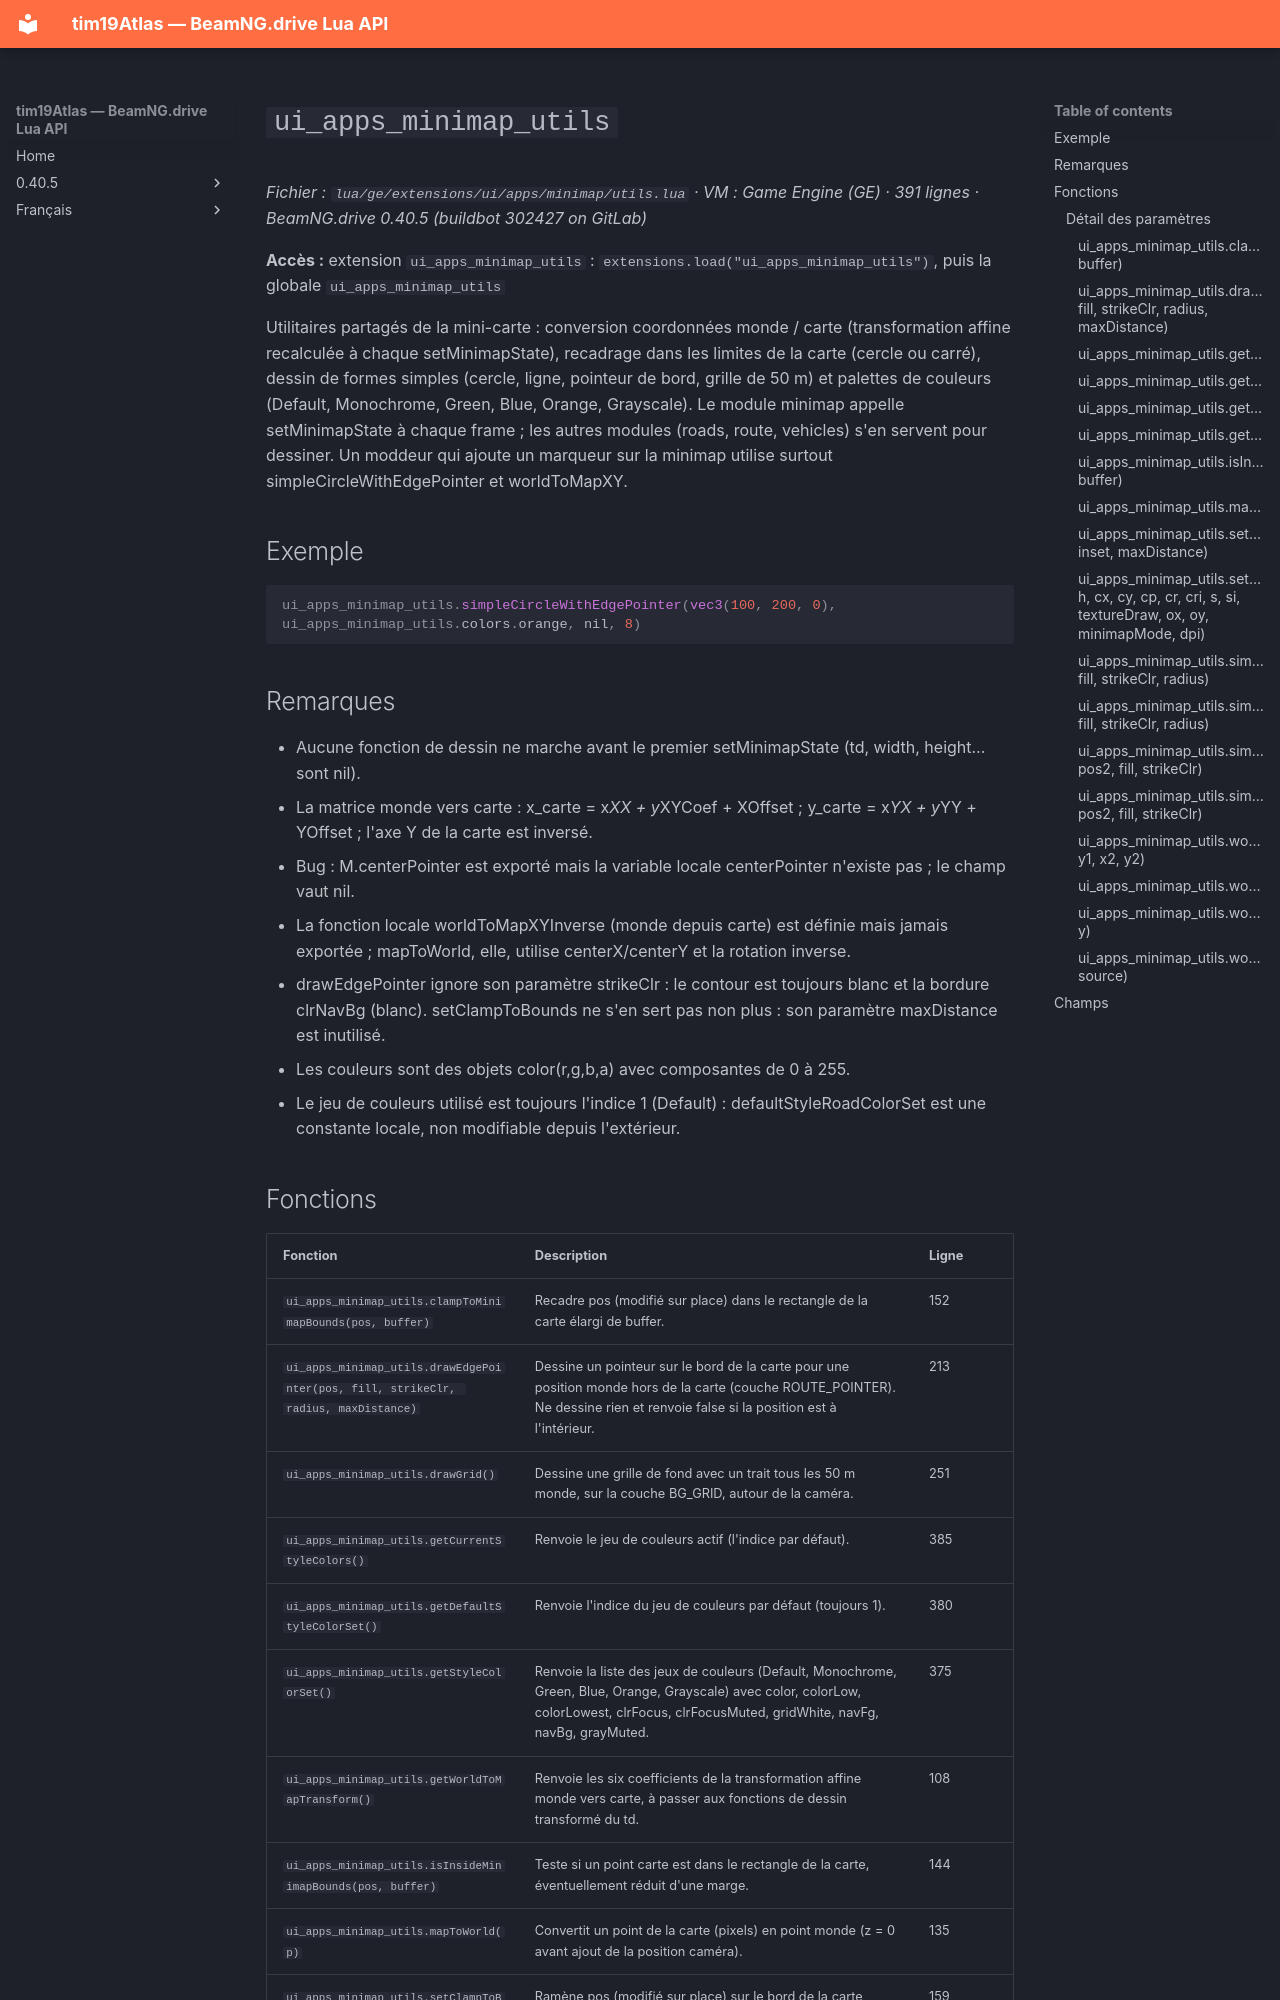

repository: Tim0219800/beamng-lua-atlas · page: fr/0.40.5/ge/extensions/ui/apps/minimap/utils.html · generator: mkdocs

# `ui_apps_minimap_utils`

*Fichier : `lua/ge/extensions/ui/apps/minimap/utils.lua` · VM : Game Engine (GE) · 391 lignes · BeamNG.drive 0.40.5 (buildbot 302427 on GitLab)*

**Accès :** extension `ui_apps_minimap_utils` : `extensions.load("ui_apps_minimap_utils")`, puis la globale `ui_apps_minimap_utils`

Utilitaires partagés de la mini-carte : conversion coordonnées monde / carte (transformation affine recalculée à chaque setMinimapState), recadrage dans les limites de la carte (cercle ou carré), dessin de formes simples (cercle, ligne, pointeur de bord, grille de 50 m) et palettes de couleurs (Default, Monochrome, Green, Blue, Orange, Grayscale). Le module minimap appelle setMinimapState à chaque frame ; les autres modules (roads, route, vehicles) s'en servent pour dessiner. Un moddeur qui ajoute un marqueur sur la minimap utilise surtout simpleCircleWithEdgePointer et worldToMapXY.

## Exemple

```lua
ui_apps_minimap_utils.simpleCircleWithEdgePointer(vec3(100, 200, 0), ui_apps_minimap_utils.colors.orange, nil, 8)
```

## Remarques

- Aucune fonction de dessin ne marche avant le premier setMinimapState (td, width, height… sont nil).
- La matrice monde vers carte : x_carte = x*XX + y*XYCoef + XOffset ; y_carte = x*YX + y*YY + YOffset ; l'axe Y de la carte est inversé.
- Bug : M.centerPointer est exporté mais la variable locale centerPointer n'existe pas ; le champ vaut nil.
- La fonction locale worldToMapXYInverse (monde depuis carte) est définie mais jamais exportée ; mapToWorld, elle, utilise centerX/centerY et la rotation inverse.
- drawEdgePointer ignore son paramètre strikeClr : le contour est toujours blanc et la bordure clrNavBg (blanc). setClampToBounds ne s'en sert pas non plus : son paramètre maxDistance est inutilisé.
- Les couleurs sont des objets color(r,g,b,a) avec composantes de 0 à 255.
- Le jeu de couleurs utilisé est toujours l'indice 1 (Default) : defaultStyleRoadColorSet est une constante locale, non modifiable depuis l'extérieur.
